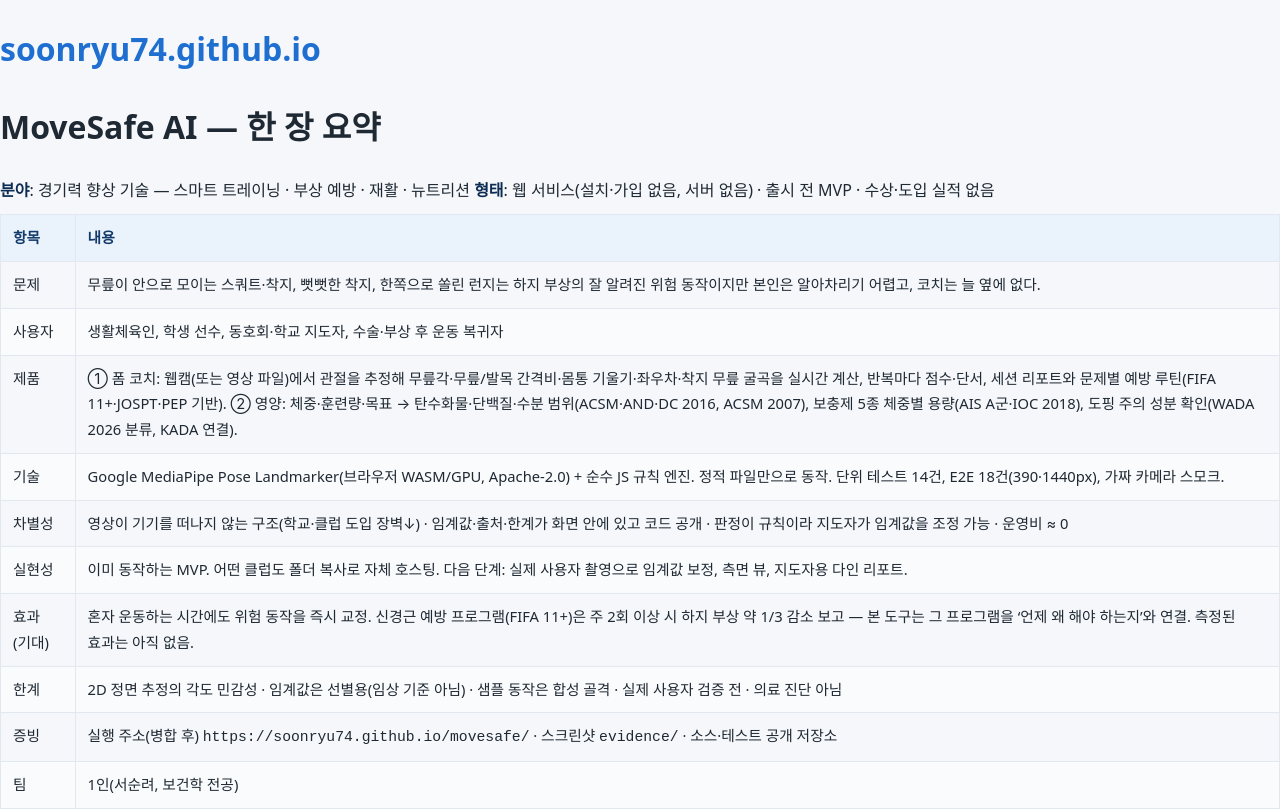

repository: soonryu74/soonryu74.github.io · page: movesafe/submission/ONE_PAGE_SUMMARY.html · generator: jekyll

# MoveSafe AI — 한 장 요약

**분야**: 경기력 향상 기술 — 스마트 트레이닝 · 부상 예방 · 재활 · 뉴트리션
**형태**: 웹 서비스(설치·가입 없음, 서버 없음) · 출시 전 MVP · 수상·도입 실적 없음

| 항목 | 내용 |
|---|---|
| 문제 | 무릎이 안으로 모이는 스쿼트·착지, 뻣뻣한 착지, 한쪽으로 쏠린 런지는 하지 부상의 잘 알려진 위험 동작이지만 본인은 알아차리기 어렵고, 코치는 늘 옆에 없다. |
| 사용자 | 생활체육인, 학생 선수, 동호회·학교 지도자, 수술·부상 후 운동 복귀자 |
| 제품 | ① 폼 코치: 웹캠(또는 영상 파일)에서 관절을 추정해 무릎각·무릎/발목 간격비·몸통 기울기·좌우차·착지 무릎 굴곡을 실시간 계산, 반복마다 점수·단서, 세션 리포트와 문제별 예방 루틴(FIFA 11+·JOSPT·PEP 기반). ② 영양: 체중·훈련량·목표 → 탄수화물·단백질·수분 범위(ACSM·AND·DC 2016, ACSM 2007), 보충제 5종 체중별 용량(AIS A군·IOC 2018), 도핑 주의 성분 확인(WADA 2026 분류, KADA 연결). |
| 기술 | Google MediaPipe Pose Landmarker(브라우저 WASM/GPU, Apache-2.0) + 순수 JS 규칙 엔진. 정적 파일만으로 동작. 단위 테스트 14건, E2E 18건(390·1440px), 가짜 카메라 스모크. |
| 차별성 | 영상이 기기를 떠나지 않는 구조(학교·클럽 도입 장벽↓) · 임계값·출처·한계가 화면 안에 있고 코드 공개 · 판정이 규칙이라 지도자가 임계값을 조정 가능 · 운영비 ≈ 0 |
| 실현성 | 이미 동작하는 MVP. 어떤 클럽도 폴더 복사로 자체 호스팅. 다음 단계: 실제 사용자 촬영으로 임계값 보정, 측면 뷰, 지도자용 다인 리포트. |
| 효과(기대) | 혼자 운동하는 시간에도 위험 동작을 즉시 교정. 신경근 예방 프로그램(FIFA 11+)은 주 2회 이상 시 하지 부상 약 1/3 감소 보고 — 본 도구는 그 프로그램을 '언제 왜 해야 하는지'와 연결. 측정된 효과는 아직 없음. |
| 한계 | 2D 정면 추정의 각도 민감성 · 임계값은 선별용(임상 기준 아님) · 샘플 동작은 합성 골격 · 실제 사용자 검증 전 · 의료 진단 아님 |
| 증빙 | 실행 주소(병합 후) `https://soonryu74.github.io/movesafe/` · 스크린샷 `evidence/` · 소스·테스트 공개 저장소 |
| 팀 | 1인(서순려, 보건학 전공) |
